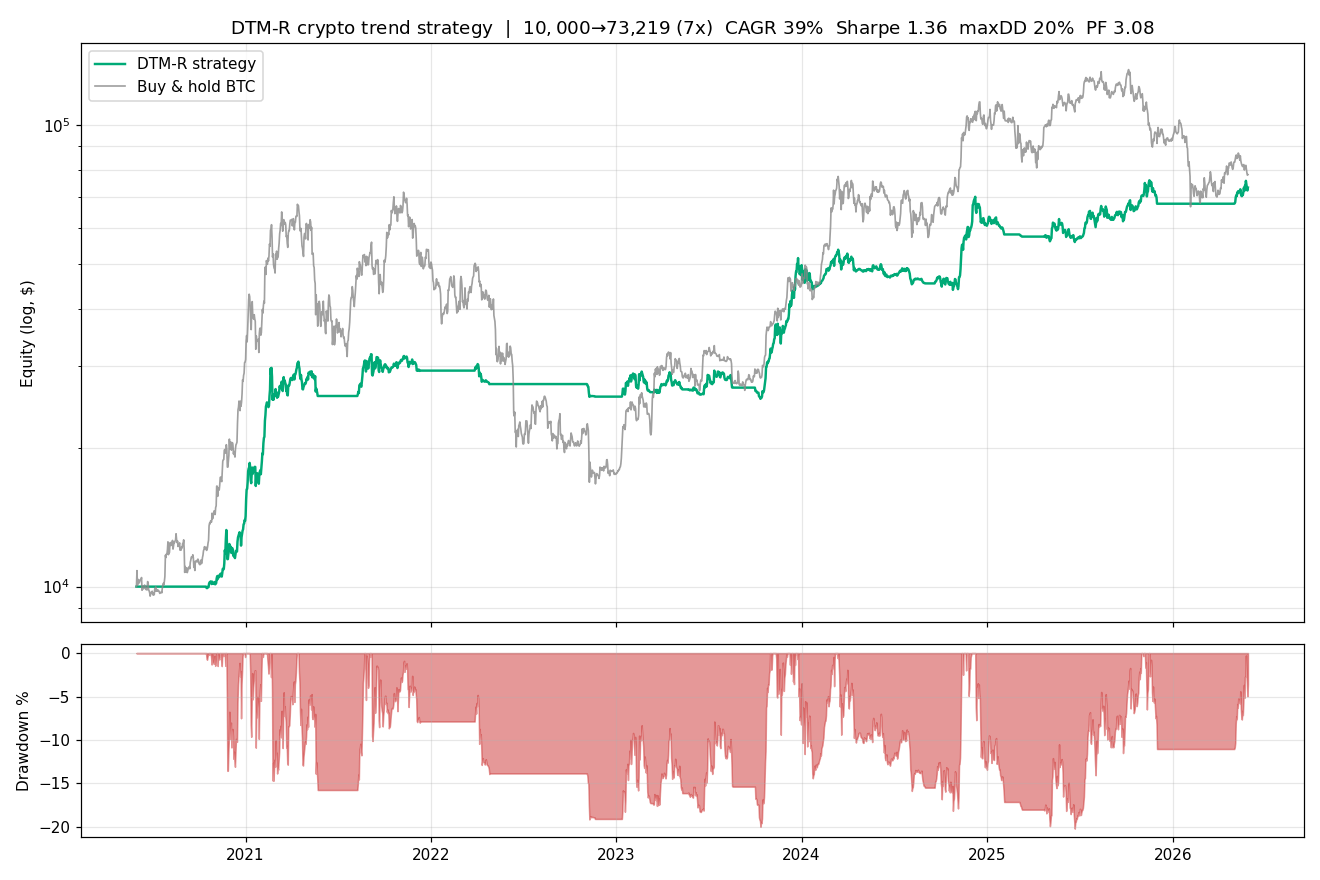

Data behind this chart, as committed beside it:
timestamp, equity, datetime
1590883200000, 10000, 2020-05-31 00:00:00+00:00
1590969600000, 10000, 2020-06-01 00:00:00+00:00
1591056000000, 10000, 2020-06-02 00:00:00+00:00
1591142400000, 10000, 2020-06-03 00:00:00+00:00
1591228800000, 10000, 2020-06-04 00:00:00+00:00
1591315200000, 10000, 2020-06-05 00:00:00+00:00
1591401600000, 10000, 2020-06-06 00:00:00+00:00
1591488000000, 10000, 2020-06-07 00:00:00+00:00
1591574400000, 10000, 2020-06-08 00:00:00+00:00
1591660800000, 10000, 2020-06-09 00:00:00+00:00
1591747200000, 10000, 2020-06-10 00:00:00+00:00
1591833600000, 10000, 2020-06-11 00:00:00+00:00
1591920000000, 10000, 2020-06-12 00:00:00+00:00
1592006400000, 10000, 2020-06-13 00:00:00+00:00
1592092800000, 10000, 2020-06-14 00:00:00+00:00
1592179200000, 10000, 2020-06-15 00:00:00+00:00
1592265600000, 10000, 2020-06-16 00:00:00+00:00
1592352000000, 10000, 2020-06-17 00:00:00+00:00
1592438400000, 10000, 2020-06-18 00:00:00+00:00
1592524800000, 10000, 2020-06-19 00:00:00+00:00
1592611200000, 10000, 2020-06-20 00:00:00+00:00
1592697600000, 10000, 2020-06-21 00:00:00+00:00
1592784000000, 10000, 2020-06-22 00:00:00+00:00
1592870400000, 10000, 2020-06-23 00:00:00+00:00
1592956800000, 10000, 2020-06-24 00:00:00+00:00
1593043200000, 10000, 2020-06-25 00:00:00+00:00
1593129600000, 10000, 2020-06-26 00:00:00+00:00
1593216000000, 10000, 2020-06-27 00:00:00+00:00
1593302400000, 10000, 2020-06-28 00:00:00+00:00
1593388800000, 10000, 2020-06-29 00:00:00+00:00
1593475200000, 10000, 2020-06-30 00:00:00+00:00
1593561600000, 10000, 2020-07-01 00:00:00+00:00
1593648000000, 10000, 2020-07-02 00:00:00+00:00
1593734400000, 10000, 2020-07-03 00:00:00+00:00
1593820800000, 10000, 2020-07-04 00:00:00+00:00
1593907200000, 10000, 2020-07-05 00:00:00+00:00
1593993600000, 10000, 2020-07-06 00:00:00+00:00
1594080000000, 10000, 2020-07-07 00:00:00+00:00
1594166400000, 10000, 2020-07-08 00:00:00+00:00
1594252800000, 10000, 2020-07-09 00:00:00+00:00
1594339200000, 10000, 2020-07-10 00:00:00+00:00
1594425600000, 10000, 2020-07-11 00:00:00+00:00
1594512000000, 10000, 2020-07-12 00:00:00+00:00
1594598400000, 10000, 2020-07-13 00:00:00+00:00
1594684800000, 10000, 2020-07-14 00:00:00+00:00
1594771200000, 10000, 2020-07-15 00:00:00+00:00
1594857600000, 10000, 2020-07-16 00:00:00+00:00
1594944000000, 10000, 2020-07-17 00:00:00+00:00
1595030400000, 10000, 2020-07-18 00:00:00+00:00
1595116800000, 10000, 2020-07-19 00:00:00+00:00
1595203200000, 10000, 2020-07-20 00:00:00+00:00
1595289600000, 10000, 2020-07-21 00:00:00+00:00
1595376000000, 10000, 2020-07-22 00:00:00+00:00
1595462400000, 10000, 2020-07-23 00:00:00+00:00
1595548800000, 10000, 2020-07-24 00:00:00+00:00
1595635200000, 10000, 2020-07-25 00:00:00+00:00
1595721600000, 10000, 2020-07-26 00:00:00+00:00
1595808000000, 10000, 2020-07-27 00:00:00+00:00
1595894400000, 10000, 2020-07-28 00:00:00+00:00
1595980800000, 10000, 2020-07-29 00:00:00+00:00
... 2,130 more rows
